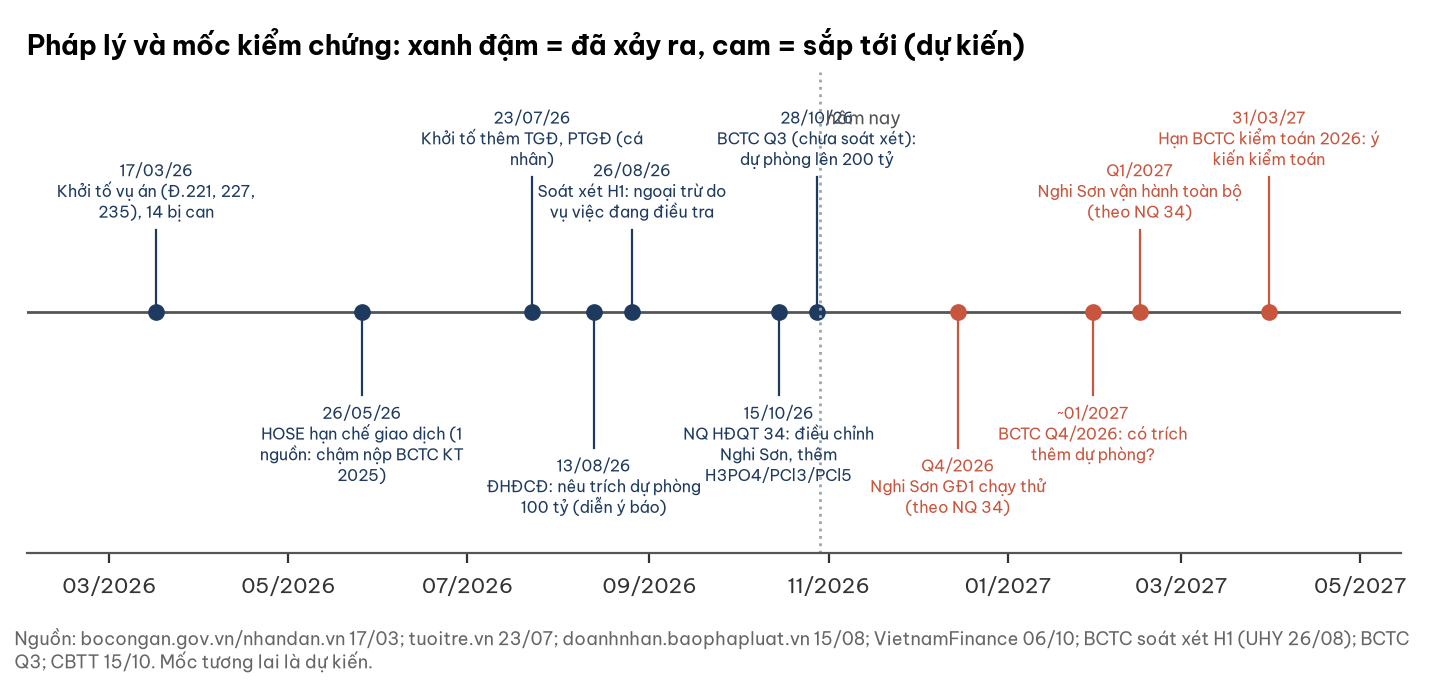

Data behind this chart, as committed beside it:
ngay, su_kien, loai
2026-03-17, Khởi tố vụ án (Đ.221, 227, 235), 14 bị c…, qua
2026-05-26, HOSE hạn chế giao dịch (1 nguồn: chậm nộ…, qua
2026-07-23, Khởi tố thêm TGĐ, PTGĐ (cá nhân), qua
2026-08-13, ĐHĐCĐ: nêu trích dự phòng 100 tỷ (diễn ý…, qua
2026-08-26, Soát xét H1: ngoại trừ do vụ việc đang đ…, qua
2026-10-15, NQ HĐQT 34: điều chỉnh Nghi Sơn, thêm H3…, qua
2026-10-28, BCTC Q3 (chưa soát xét): dự phòng lên 20…, qua
2026-12-15, Q4/2026|Nghi Sơn GĐ1 chạy thử (theo NQ 3…, toi
2027-02-15, Q1/2027|Nghi Sơn vận hành toàn bộ (theo …, toi
2027-01-30, ~01/2027|BCTC Q4/2026: có trích thêm dự …, toi
2027-03-31, 31/03/27|Hạn BCTC kiểm toán 2026: ý kiến…, toi
